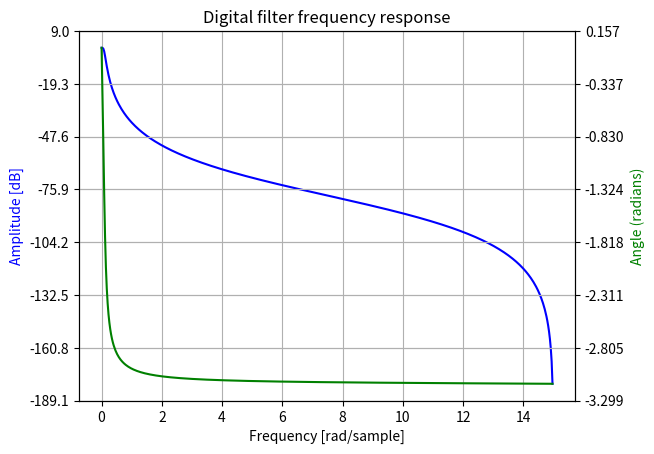

Reproduce this figure in Python.
"""
	Filter design experimentation with the scipy utility.
	
	NOTE: iirfilter produces EXACTLY the same results as fdatool. Tested with the following parameters:
		IIR
		butterworth
		specify order: 2
		Fs: 30 (same for both)
		Wn/Fc: .1 (same for both)
		
	Only difference is that matlab does not apply the gain in the numerator coefficients,
	while scipy does apply the gain in the numerator coefficients.
"""

from scipy import signal
import matplotlib.pyplot as plt
import matplotlib.ticker
import numpy as np


Fs= 30 #samples/s
wn = 0.1 	#normalized from 0-1, where 1 is the nyquist frequency (Fs/2)

#system = signal.iirdesign(wp, ws, gpass, gstop, analog=False, ftype='butter', output='sos', fs=Fs)
system = signal.iirfilter(2, Wn=wn, btype='lowpass', analog=False, ftype='butter', output='sos', fs=Fs)
print(len(system))
print (system)

w,h = signal.sosfreqz(system, worN=523, whole=False, fs=Fs)

fig, ax1 = plt.subplots()
ax1.set_title('Digital filter frequency response')
ax1.plot(w, 20 * np.log10(abs(h)), 'b')
ax1.set_ylabel('Amplitude [dB]', color='b')
ax1.set_xlabel('Frequency [rad/sample]')
ax1.grid()
#ax1.set_ylim([-120, 20])
ax1.relim()
ax1.autoscale_view()
ax2 = ax1.twinx()
angles = np.unwrap(np.angle(h))
ax2.plot(w, angles, 'g')
ax2.set_ylabel('Angle (radians)', color='g')
ax2.grid()
ax2.axis('tight')
ax2.relim()
ax2.autoscale_view()
nticks = 8
ax1.yaxis.set_major_locator(matplotlib.ticker.LinearLocator(nticks))
ax2.yaxis.set_major_locator(matplotlib.ticker.LinearLocator(nticks))
plt.show()